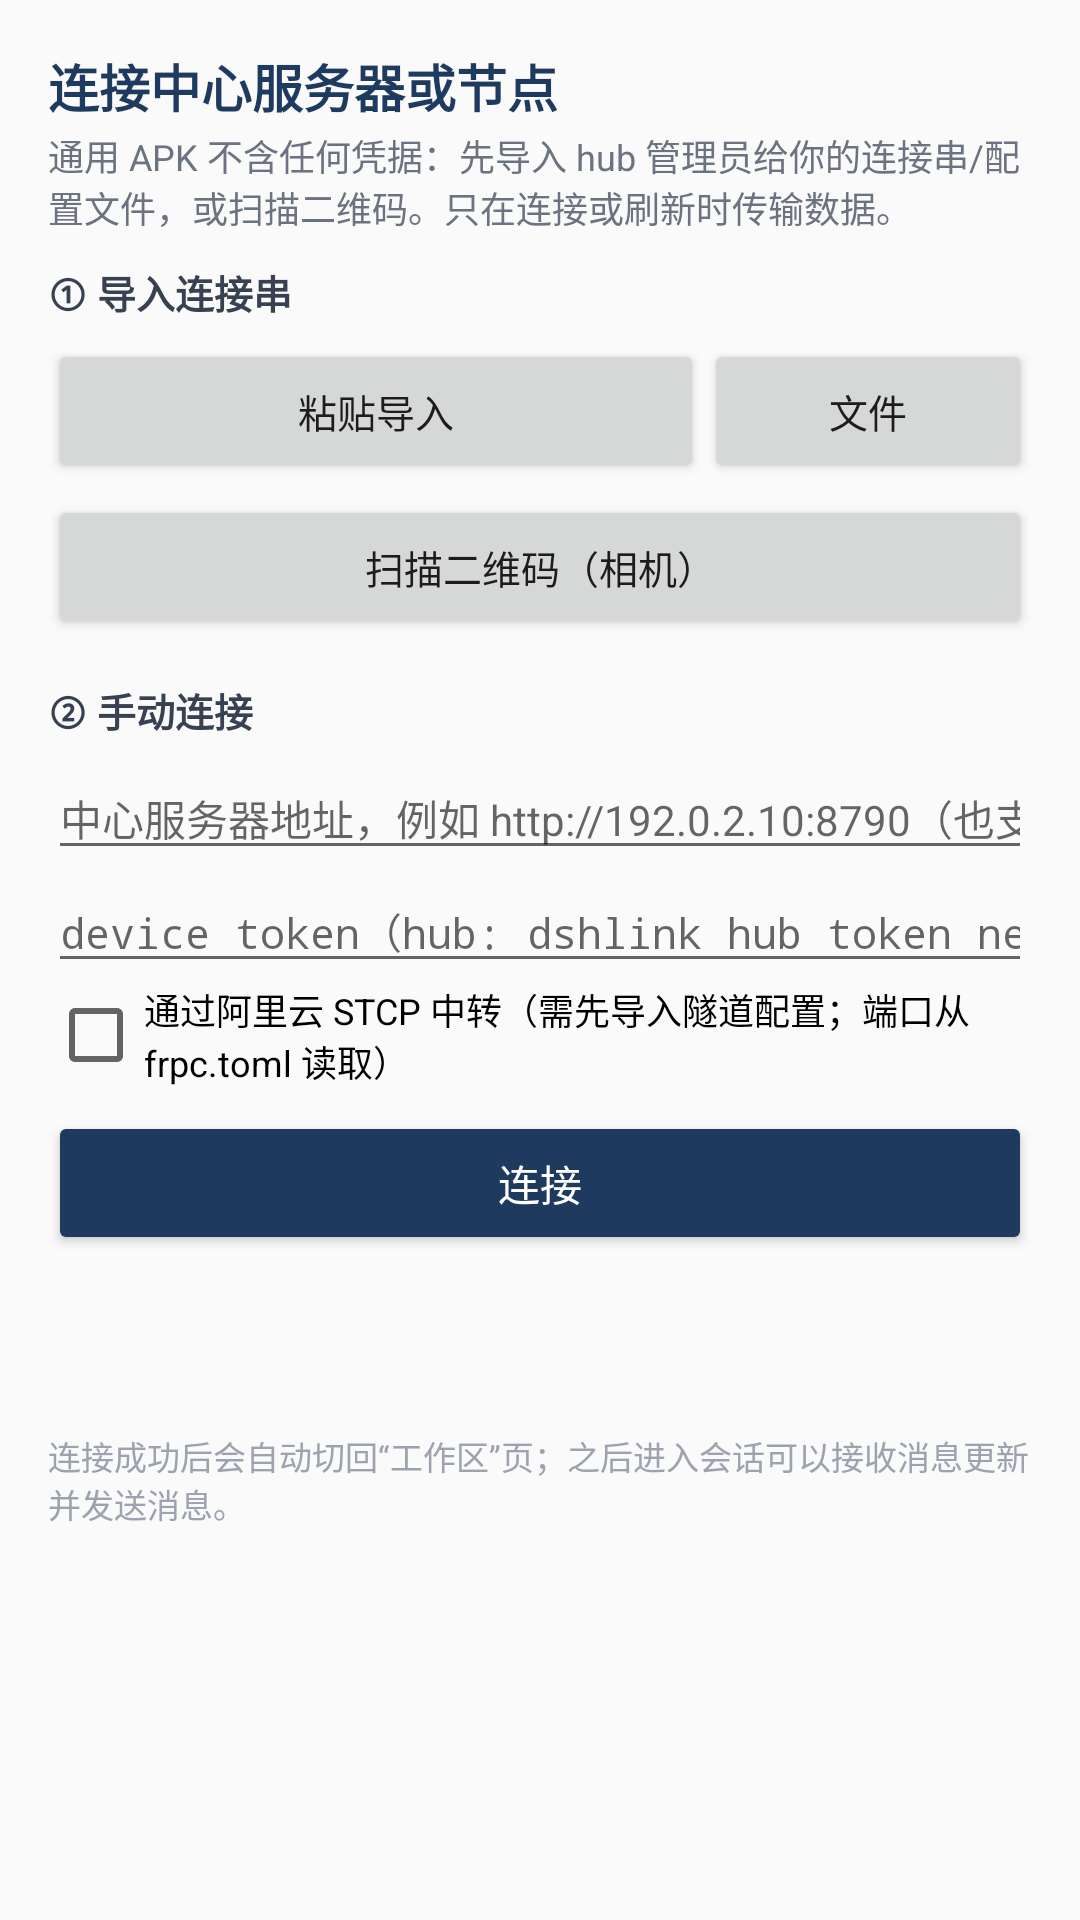

Write the Android layout XML for this screen, with the resource values it uses.
<!-- AndroidManifest.xml: application theme AppTheme -->
<!-- res/layout/page_connect.xml -->
<?xml version="1.0" encoding="utf-8"?>
<ScrollView xmlns:android="http://schemas.android.com/apk/res/android"
    android:id="@+id/page_connect"
    android:layout_width="match_parent"
    android:layout_height="match_parent"
    android:fillViewport="true">

    <LinearLayout
        android:layout_width="match_parent"
        android:layout_height="wrap_content"
        android:orientation="vertical"
        android:padding="16dp">

        <TextView
            android:layout_width="match_parent"
            android:layout_height="wrap_content"
            android:text="连接中心服务器或节点"
            android:textSize="17sp"
            android:textStyle="bold"
            android:textColor="#1E3A5F" />

        <TextView
            android:layout_width="match_parent"
            android:layout_height="wrap_content"
            android:paddingTop="2dp"
            android:paddingBottom="10dp"
            android:text="通用 APK 不含任何凭据：先导入 hub 管理员给你的连接串/配置文件，或扫描二维码。只在连接或刷新时传输数据。"
            android:textSize="12sp"
            android:textColor="#6B7280" />

        <TextView
            android:layout_width="match_parent"
            android:layout_height="wrap_content"
            android:paddingBottom="6dp"
            android:text="① 导入连接串"
            android:textSize="13sp"
            android:textStyle="bold"
            android:textColor="#374151" />

        <LinearLayout
            android:layout_width="match_parent"
            android:layout_height="wrap_content"
            android:orientation="horizontal">

            <Button
                android:id="@+id/import_button"
                android:layout_width="0dp"
                android:layout_height="wrap_content"
                android:layout_weight="2"
                android:textSize="13sp"
                android:text="粘贴导入" />

            <Button
                android:id="@+id/import_file_button"
                android:layout_width="0dp"
                android:layout_height="wrap_content"
                android:layout_weight="1"
                android:textSize="13sp"
                android:text="文件" />
        </LinearLayout>

        <Button
            android:id="@+id/scan_button"
            android:layout_width="match_parent"
            android:layout_height="wrap_content"
            android:layout_marginTop="4dp"
            android:textSize="13sp"
            android:text="扫描二维码（相机）" />

        <TextView
            android:layout_width="match_parent"
            android:layout_height="wrap_content"
            android:paddingTop="14dp"
            android:paddingBottom="6dp"
            android:text="② 手动连接"
            android:textSize="13sp"
            android:textStyle="bold"
            android:textColor="#374151" />

        <EditText
            android:id="@+id/url_input"
            android:layout_width="match_parent"
            android:layout_height="wrap_content"
            android:hint="中心服务器地址，例如 http://192.0.2.10:8790（也支持节点 8787）"
            android:inputType="textUri"
            android:singleLine="true"
            android:textSize="14sp" />

        <EditText
            android:id="@+id/token_input"
            android:layout_width="match_parent"
            android:layout_height="wrap_content"
            android:hint="device token（hub: dshlink hub token new --role device）"
            android:inputType="textPassword"
            android:singleLine="true"
            android:textSize="14sp" />

        <CheckBox
            android:id="@+id/tunnel_check"
            android:layout_width="match_parent"
            android:layout_height="wrap_content"
            android:text="通过阿里云 STCP 中转（需先导入隧道配置；端口从 frpc.toml 读取）"
            android:textSize="12sp" />

        <Button
            android:id="@+id/connect_button"
            android:layout_width="match_parent"
            android:layout_height="wrap_content"
            android:layout_marginTop="8dp"
            android:text="连接"
            android:textColor="#FFFFFF"
            android:backgroundTint="#1E3A5F" />

        <TextView
            android:id="@+id/connect_status"
            android:layout_width="match_parent"
            android:layout_height="wrap_content"
            android:paddingTop="10dp"
            android:textSize="12sp"
            android:textColor="#374151" />

        <TextView
            android:id="@+id/connect_summary"
            android:layout_width="match_parent"
            android:layout_height="wrap_content"
            android:paddingTop="2dp"
            android:textSize="11sp"
            android:textColor="#6B7280" />

        <TextView
            android:layout_width="match_parent"
            android:layout_height="wrap_content"
            android:paddingTop="16dp"
            android:text="连接成功后会自动切回“工作区”页；之后进入会话可以接收消息更新并发送消息。"
            android:textSize="11sp"
            android:textColor="#9CA3AF" />
    </LinearLayout>
</ScrollView>
<!-- resources referenced by this layout -->
<resources>
  <style name="AppTheme" parent="android:Theme.Material.Light.DarkActionBar">
          <item name="android:colorPrimary">#1E3A5F</item>
          <item name="android:colorPrimaryDark">#14283F</item>
          <item name="android:colorAccent">#2F6FA8</item>
          <item name="android:statusBarColor">#14283F</item>
      </style>
</resources>
